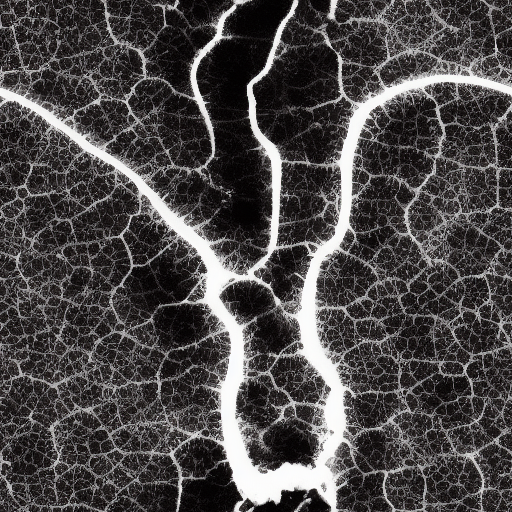
Generation parameters embedded in this image by AUTOMATIC1111 Stable Diffusion web UI or a fork of it (Forge, ...) (PNG 'parameters' text chunk):
rorschach image black and white
Steps: 20, Sampler: Euler a, CFG scale: 7, Seed: 1441087263, Size: 512x512, Model hash: fe4efff1e1, Version: v1.3.2